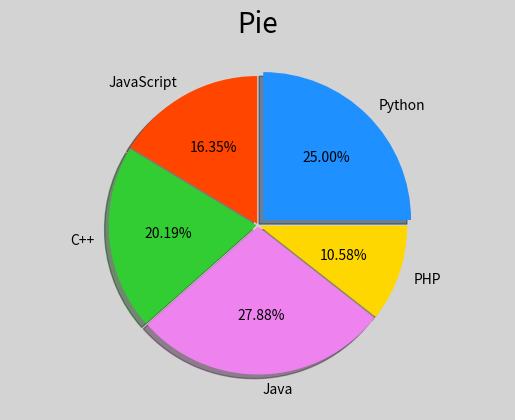

The matplotlib source for this figure:
#!/usr/bin/python3
# !coding=utf-8

'''
饼图
'''
import numpy as np
import matplotlib.pyplot as mp

mp.figure('Pie', facecolor='lightgray')
# 整理数据
values = [26, 17, 21, 29, 11]
spaces = [0.05, 0.01, 0.01, 0.01, 0.01]
labels = ['Python', 'JavaScript',
          'C++', 'Java', 'PHP']
colors = ['dodgerblue', 'orangered',
          'limegreen', 'violet', 'gold']
mp.figure('Pie', facecolor='lightgray')
mp.axis('equal')
mp.title('Pie', fontsize=20)
mp.pie(values, spaces, labels, colors,'%.2f%%',
       shadow=True, startangle=0, radius=1)
mp.show()
